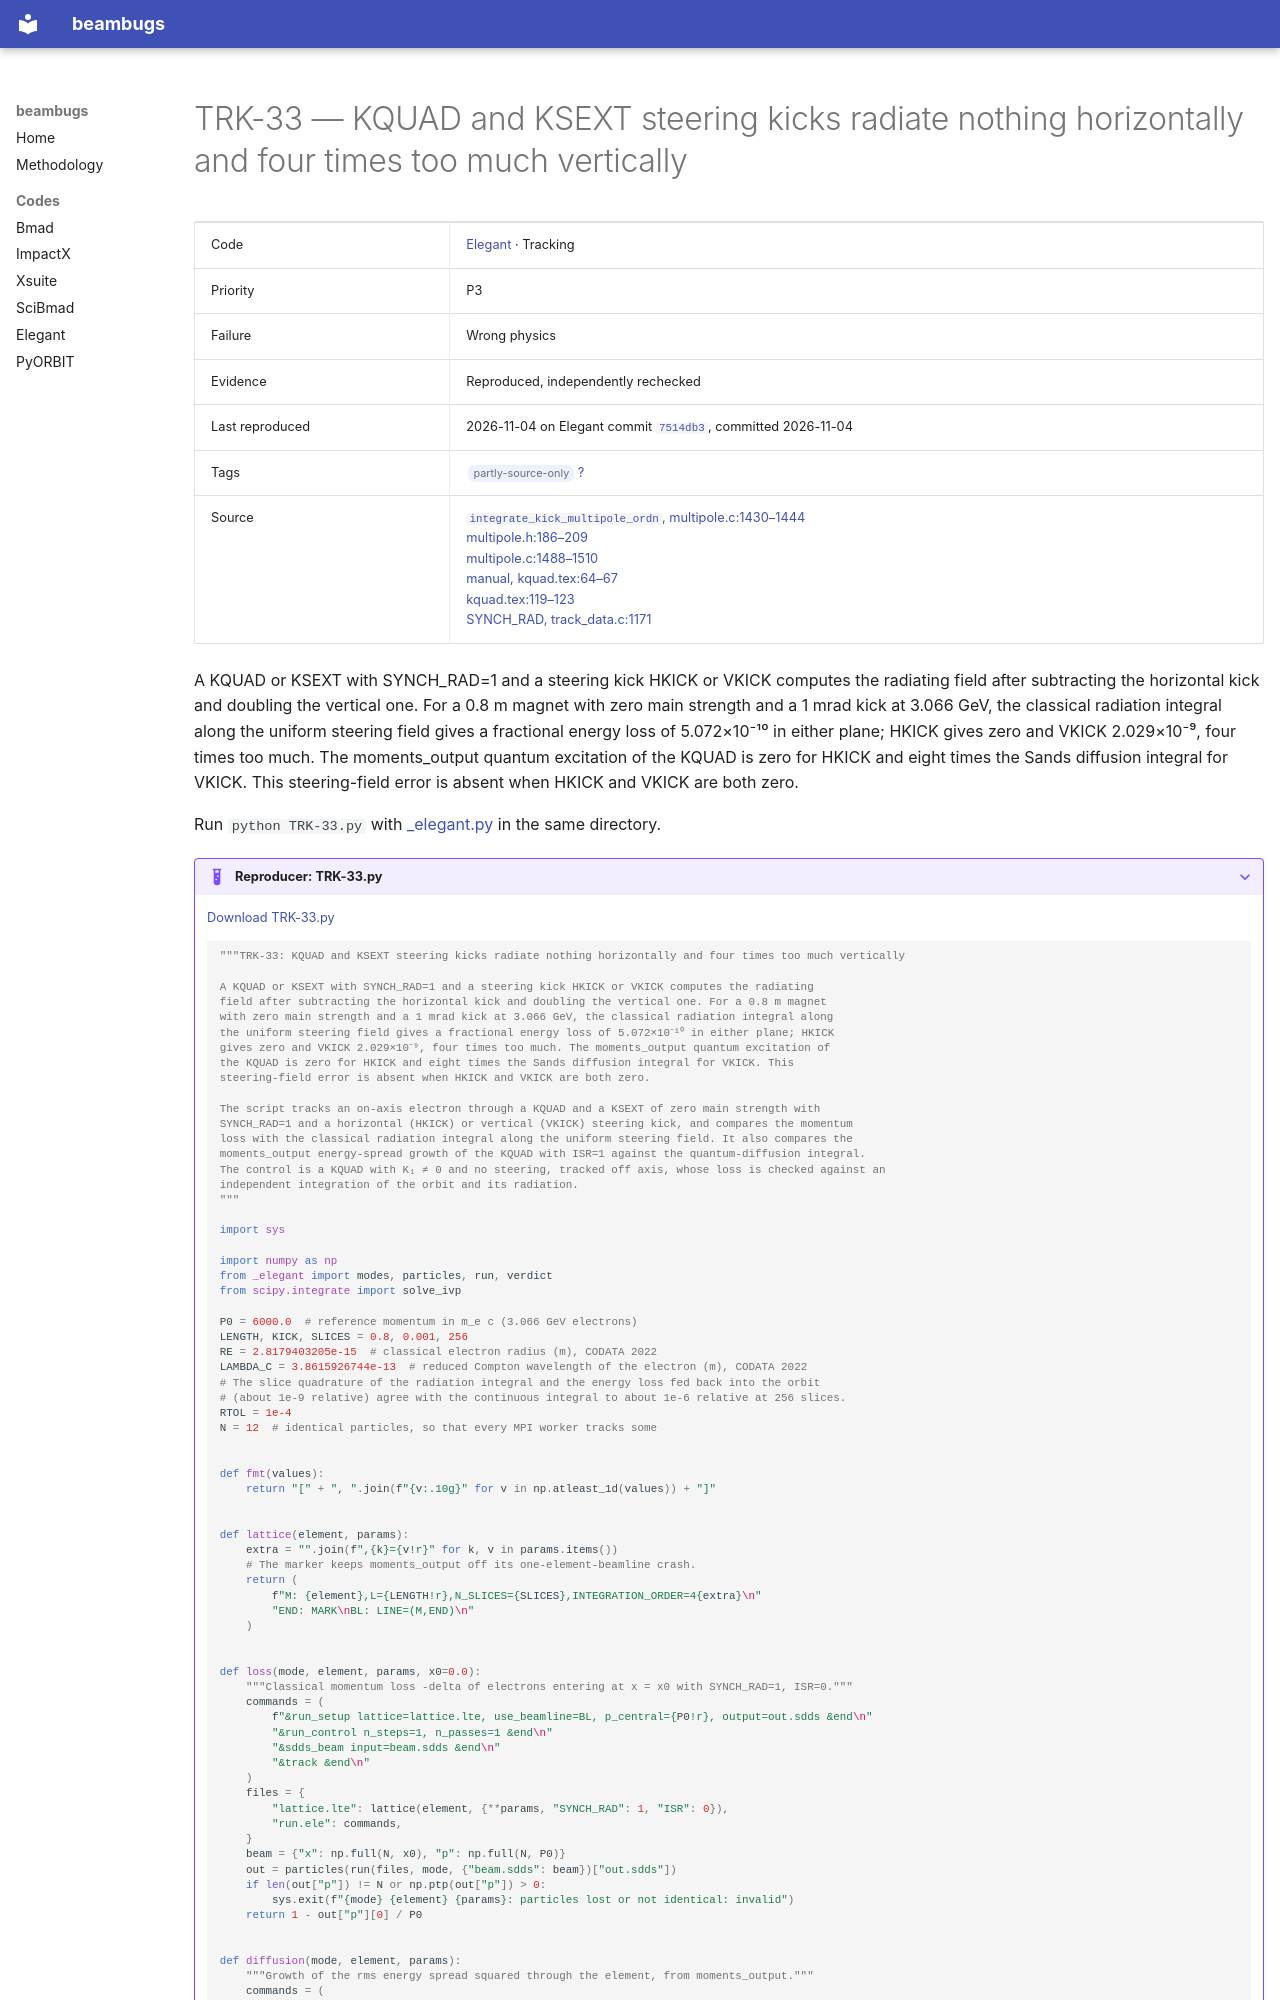

repository: nikitakuklev/beambugs · page: elegant/TRK-33/index.html · generator: mkdocs

---
title: "TRK-33: KQUAD and KSEXT steering kicks radiate nothing horizontally and four times too much vertically"
hide:
  - toc
---

# TRK-33 — KQUAD and KSEXT steering kicks radiate nothing horizontally and four times too much vertically

| | |
|---|---|
| Code | [Elegant](../index.md) · Tracking |
| Priority | P3 |
| Failure | Wrong physics |
| Evidence | Reproduced, independently rechecked |
| Last reproduced | 2026-11-04 on Elegant commit [`7514db3`](https://github.com/rtsoliday/elegant/commit/7514db36f764), committed 2026-11-04 |
| Tags | <span class="bb-tag">partly-source-only</span> [?](../../methodology.md#tags) |
| Source | [`integrate_kick_multipole_ordn`, multipole.c:1430–1444](https://github.com/rtsoliday/elegant/blob/0355dd6aca12c861971fbf8f3ae78a0ded991734/src/multipole.c#L1430-L1444)<br>[multipole.h:186–209](https://github.com/rtsoliday/elegant/blob/0355dd6aca12c861971fbf8f3ae78a0ded991734/src/multipole.h#L186-L209)<br>[multipole.c:1488–1510](https://github.com/rtsoliday/elegant/blob/0355dd6aca12c861971fbf8f3ae78a0ded991734/src/multipole.c#L1488-L1510)<br>[manual, kquad.tex:64–67](https://github.com/rtsoliday/elegant/blob/0355dd6aca12c861971fbf8f3ae78a0ded991734/doc/kquad.tex#L64-L67)<br>[kquad.tex:119–123](https://github.com/rtsoliday/elegant/blob/0355dd6aca12c861971fbf8f3ae78a0ded991734/doc/kquad.tex#L119-L123)<br>[SYNCH_RAD, track_data.c:1171](https://github.com/rtsoliday/elegant/blob/0355dd6aca12c861971fbf8f3ae78a0ded991734/src/track_data.c#L1171) |

A KQUAD or KSEXT with SYNCH_RAD=1 and a steering kick HKICK or VKICK computes the radiating field after subtracting the horizontal kick and doubling the vertical one. For a 0.8 m magnet with zero main strength and a 1 mrad kick at 3.066 GeV, the classical radiation integral along the uniform steering field gives a fractional energy loss of 5.072×10⁻¹⁰ in either plane; HKICK gives zero and VKICK 2.029×10⁻⁹, four times too much. The moments_output quantum excitation of the KQUAD is zero for HKICK and eight times the Sands diffusion integral for VKICK. This steering-field error is absent when HKICK and VKICK are both zero.

Run `python TRK-33.py` with [_elegant.py](../helpers/_elegant.py) in the same directory.

??? example "Reproducer: TRK-33.py"

    [Download TRK-33.py](TRK-33.py)

    ```python
    """TRK-33: KQUAD and KSEXT steering kicks radiate nothing horizontally and four times too much vertically

    A KQUAD or KSEXT with SYNCH_RAD=1 and a steering kick HKICK or VKICK computes the radiating
    field after subtracting the horizontal kick and doubling the vertical one. For a 0.8 m magnet
    with zero main strength and a 1 mrad kick at 3.066 GeV, the classical radiation integral along
    the uniform steering field gives a fractional energy loss of 5.072×10⁻¹⁰ in either plane; HKICK
    gives zero and VKICK 2.029×10⁻⁹, four times too much. The moments_output quantum excitation of
    the KQUAD is zero for HKICK and eight times the Sands diffusion integral for VKICK. This
    steering-field error is absent when HKICK and VKICK are both zero.

    The script tracks an on-axis electron through a KQUAD and a KSEXT of zero main strength with
    SYNCH_RAD=1 and a horizontal (HKICK) or vertical (VKICK) steering kick, and compares the momentum
    loss with the classical radiation integral along the uniform steering field. It also compares the
    moments_output energy-spread growth of the KQUAD with ISR=1 against the quantum-diffusion integral.
    The control is a KQUAD with K₁ ≠ 0 and no steering, tracked off axis, whose loss is checked against an
    independent integration of the orbit and its radiation.
    """

    import sys

    import numpy as np
    from _elegant import modes, particles, run, verdict
    from scipy.integrate import solve_ivp

    P0 = 6000.0  # reference momentum in m_e c (3.066 GeV electrons)
    LENGTH, KICK, SLICES = 0.8, 0.001, 256
    RE = 2.8179403205e-15  # classical electron radius (m), CODATA 2022
    LAMBDA_C = 3.8615926744e-13  # reduced Compton wavelength of the electron (m), CODATA 2022
    # The slice quadrature of the radiation integral and the energy loss fed back into the orbit
    # (about 1e-9 relative) agree with the continuous integral to about 1e-6 relative at 256 slices.
    RTOL = 1e-4
    N = 12  # identical particles, so that every MPI worker tracks some


    def fmt(values):
        return "[" + ", ".join(f"{v:.10g}" for v in np.atleast_1d(values)) + "]"


    def lattice(element, params):
        extra = "".join(f",{k}={v!r}" for k, v in params.items())
        # The marker keeps moments_output off its one-element-beamline crash.
        return (
            f"M: {element},L={LENGTH!r},N_SLICES={SLICES},INTEGRATION_ORDER=4{extra}\n"
            "END: MARK\nBL: LINE=(M,END)\n"
        )


    def loss(mode, element, params, x0=0.0):
        """Classical momentum loss -delta of electrons entering at x = x0 with SYNCH_RAD=1, ISR=0."""
        commands = (
            f"&run_setup lattice=lattice.lte, use_beamline=BL, p_central={P0!r}, output=out.sdds &end\n"
            "&run_control n_steps=1, n_passes=1 &end\n"
            "&sdds_beam input=beam.sdds &end\n"
            "&track &end\n"
        )
        files = {
            "lattice.lte": lattice(element, {**params, "SYNCH_RAD": 1, "ISR": 0}),
            "run.ele": commands,
        }
        beam = {"x": np.full(N, x0), "p": np.full(N, P0)}
        out = particles(run(files, mode, {"beam.sdds": beam})["out.sdds"])
        if len(out["p"]) != N or np.ptp(out["p"]) > 0:
            sys.exit(f"{mode} {element} {params}: particles lost or not identical: invalid")
        return 1 - out["p"][0] / P0
